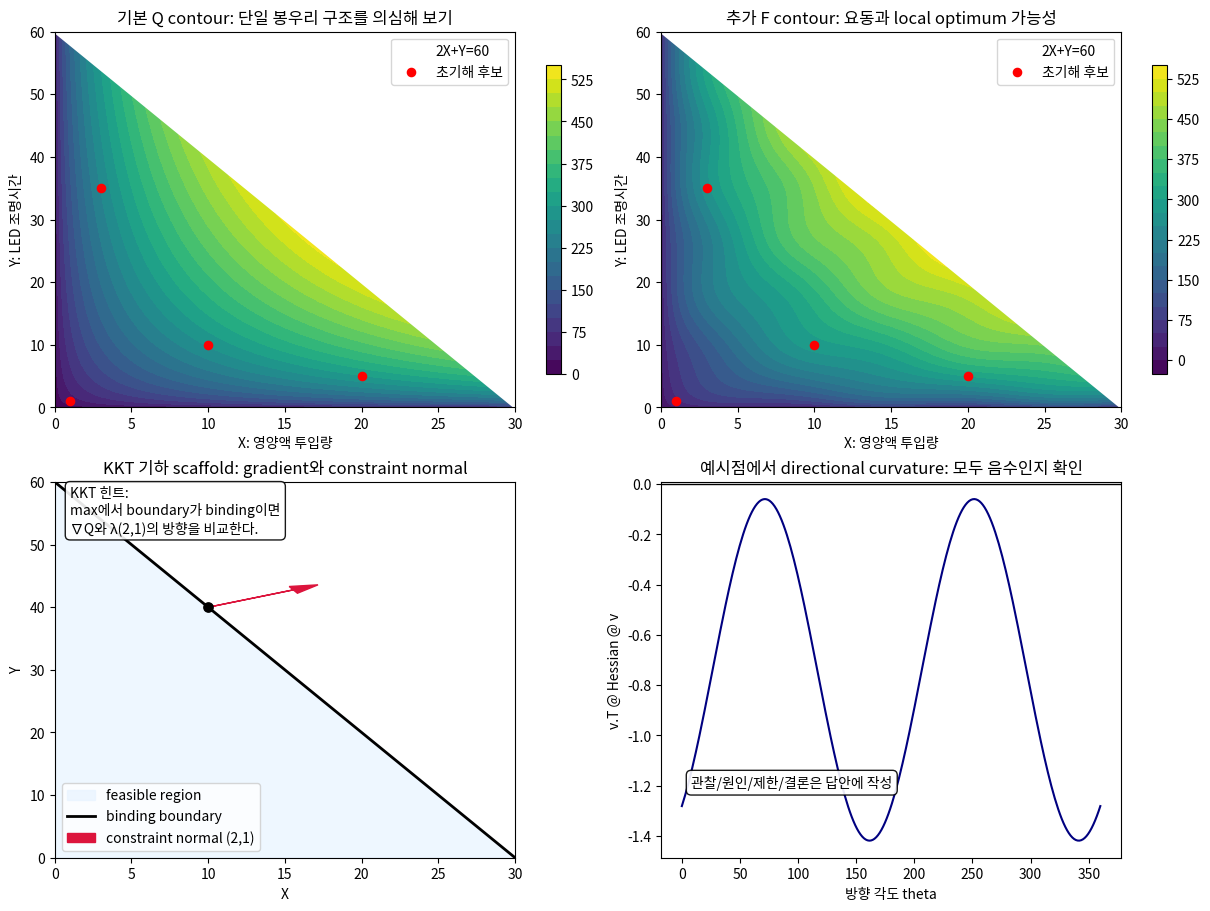
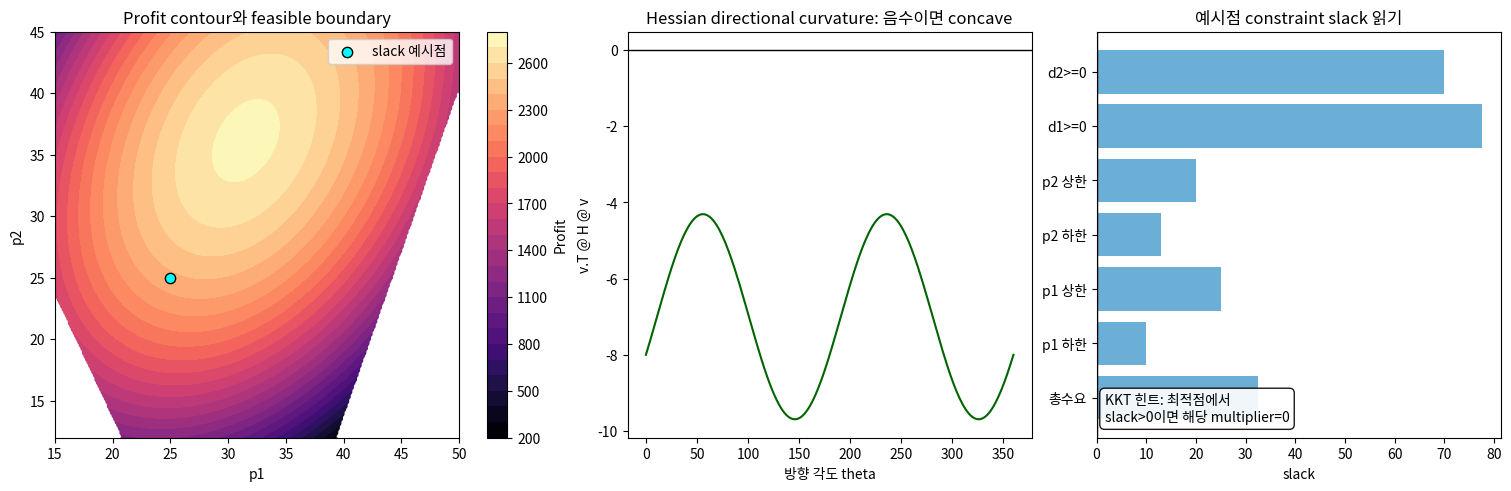
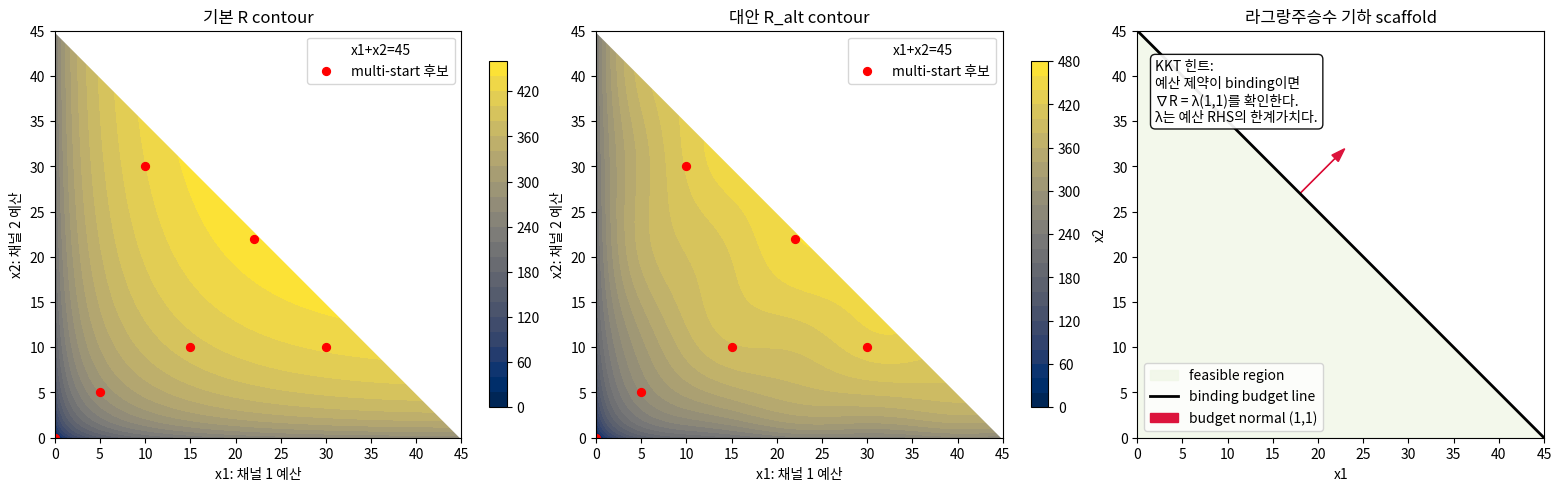

The script that saved these images, in order:
# 힌트 전용 시각화 scaffold: 문제 1 contour, gradient, normal, curvature
# 주의: 이 셀은 최적점을 계산하거나 출력하지 않는다.
import numpy as np
import matplotlib.pyplot as plt

x = np.linspace(0, 30, 220)
y = np.linspace(0, 60, 260)
X, Y = np.meshgrid(x, y)
feasible = (2*X + Y <= 60)

Q = 35*np.sqrt(X)*np.power(Y, 0.4)
F = Q + 14*np.sin(0.55*X)*np.cos(0.35*Y)
Q_masked = np.where(feasible, Q, np.nan)
F_masked = np.where(feasible, F, np.nan)

starts = np.array([[1, 1], [10, 10], [20, 5], [3, 35]])
probe = np.array([8.0, 20.0])  # 예시점: 최적점이 아니라 curvature 해석용 점
normal = np.array([2.0, 1.0])  # 2X+Y<=60의 boundary normal
angles = np.linspace(0, 2*np.pi, 240)

def hessian_Q(xv, yv):
    fxx = 35*0.5*(-0.5)*(xv**(-1.5))*(yv**0.4)
    fyy = 35*0.4*(-0.6)*(xv**0.5)*(yv**(-1.6))
    fxy = 35*0.5*0.4*(xv**(-0.5))*(yv**(-0.6))
    return np.array([[fxx, fxy], [fxy, fyy]])

H_probe = hessian_Q(*probe)
dirs = np.c_[np.cos(angles), np.sin(angles)]
curv = np.einsum('bi,ij,bj->b', dirs, H_probe, dirs)

fig, axes = plt.subplots(2, 2, figsize=(12, 9), constrained_layout=True)
for ax, Z, title in [
    (axes[0, 0], Q_masked, '기본 Q contour: 단일 봉우리 구조를 의심해 보기'),
    (axes[0, 1], F_masked, '추가 F contour: 요동과 local optimum 가능성'),
]:
    cs = ax.contourf(X, Y, Z, levels=24, cmap='viridis')
    ax.plot(x, 60 - 2*x, color='white', linewidth=2, label='2X+Y=60')
    ax.scatter(starts[:, 0], starts[:, 1], color='red', s=35, label='초기해 후보')
    ax.set_xlim(0, 30)
    ax.set_ylim(0, 60)
    ax.set_xlabel('X: 영양액 투입량')
    ax.set_ylabel('Y: LED 조명시간')
    ax.set_title(title)
    ax.legend(loc='upper right')
    fig.colorbar(cs, ax=ax, shrink=0.82)

ax = axes[1, 0]
ax.fill([0, 30, 0], [0, 0, 60], color='#E8F4FF', alpha=0.7, label='feasible region')
ax.plot(x, 60 - 2*x, color='black', linewidth=2, label='binding boundary')
boundary_point = np.array([10.0, 40.0])
normal_scaled = normal / np.linalg.norm(normal) * 8
ax.arrow(boundary_point[0], boundary_point[1], normal_scaled[0], normal_scaled[1],
         head_width=1.2, length_includes_head=True, color='crimson', label='constraint normal (2,1)')
ax.scatter([boundary_point[0]], [boundary_point[1]], color='black', s=45)
ax.text(1, 52, 'KKT 힌트:\nmax에서 boundary가 binding이면\n∇Q와 λ(2,1)의 방향을 비교한다.', fontsize=10,
        bbox=dict(boxstyle='round,pad=0.35', facecolor='white', alpha=0.9))
ax.set_xlim(0, 30)
ax.set_ylim(0, 60)
ax.set_xlabel('X')
ax.set_ylabel('Y')
ax.set_title('KKT 기하 scaffold: gradient와 constraint normal')
ax.legend(loc='lower left')

ax = axes[1, 1]
ax.plot(np.degrees(angles), curv, color='navy')
ax.axhline(0, color='black', linewidth=1)
ax.set_xlabel('방향 각도 theta')
ax.set_ylabel('v.T @ Hessian @ v')
ax.set_title('예시점에서 directional curvature: 모두 음수인지 확인')
ax.text(8, np.nanmin(curv)*0.85, '관찰/원인/제한/결론은 답안에 작성', fontsize=10,
        bbox=dict(boxstyle='round,pad=0.35', facecolor='white', alpha=0.9))
plt.show()


# 힌트 전용 시각화 scaffold: 문제 2 profit contour, Hessian curvature, slack 읽기
# 주의: 이 셀은 최적 가격을 계산하거나 출력하지 않는다.
import numpy as np
import matplotlib.pyplot as plt

p1 = np.linspace(15, 50, 260)
p2 = np.linspace(12, 45, 260)
P1, P2 = np.meshgrid(p1, p2)
D1 = 140 - 4*P1 + 1.5*P2
D2 = 120 + P1 - 3*P2
Profit = (P1 - 8)*D1 + (P2 - 10)*D2
feasible = (D1 + D2 <= 180) & (D1 >= 0) & (D2 >= 0)
Profit_masked = np.where(feasible, Profit, np.nan)

H = np.array([[-8.0, 2.5], [2.5, -6.0]])
angles = np.linspace(0, 2*np.pi, 240)
dirs = np.c_[np.cos(angles), np.sin(angles)]
curv = np.einsum('bi,ij,bj->b', dirs, H, dirs)

example = np.array([25.0, 25.0])  # 예시 가격점: 최적점이 아니라 constraint 읽기 연습용
ex_d1 = 140 - 4*example[0] + 1.5*example[1]
ex_d2 = 120 + example[0] - 3*example[1]
slacks = {
    '총수요': 180 - (ex_d1 + ex_d2),
    'p1 하한': example[0] - 15,
    'p1 상한': 50 - example[0],
    'p2 하한': example[1] - 12,
    'p2 상한': 45 - example[1],
    'd1>=0': ex_d1,
    'd2>=0': ex_d2,
}

fig, axes = plt.subplots(1, 3, figsize=(15, 4.8), constrained_layout=True)
ax = axes[0]
cs = ax.contourf(P1, P2, Profit_masked, levels=28, cmap='magma')
ax.contour(P1, P2, feasible.astype(int), levels=[0.5], colors='white', linewidths=2)
ax.scatter([example[0]], [example[1]], color='cyan', edgecolor='black', s=55, label='slack 예시점')
ax.set_xlabel('p1')
ax.set_ylabel('p2')
ax.set_title('Profit contour와 feasible boundary')
ax.legend(loc='upper right')
fig.colorbar(cs, ax=ax, label='Profit')

ax = axes[1]
ax.plot(np.degrees(angles), curv, color='darkgreen')
ax.axhline(0, color='black', linewidth=1)
ax.set_xlabel('방향 각도 theta')
ax.set_ylabel('v.T @ H @ v')
ax.set_title('Hessian directional curvature: 음수이면 concave')

ax = axes[2]
labels = list(slacks.keys())
values = list(slacks.values())
ax.barh(labels, values, color='#6BAED6')
ax.axvline(0, color='black', linewidth=1)
ax.set_title('예시점 constraint slack 읽기')
ax.set_xlabel('slack')
ax.text(0.02, 0.04, 'KKT 힌트: 최적점에서\nslack>0이면 해당 multiplier=0', transform=ax.transAxes,
        bbox=dict(boxstyle='round,pad=0.35', facecolor='white', alpha=0.9))
plt.show()


# 힌트 전용 시각화 scaffold: 문제 3 KKT normal, contour, multi-start 후보
# 주의: 이 셀은 최적 예산이나 multiplier 값을 계산하거나 출력하지 않는다.
import numpy as np
import matplotlib.pyplot as plt

x1 = np.linspace(0, 45, 260)
x2 = np.linspace(0, 45, 260)
X1, X2 = np.meshgrid(x1, x2)
feasible = (X1 + X2 <= 45)
R = 90*np.log1p(X1) + 75*np.log1p(X2) - 1.8*X1 - 1.2*X2
R_alt = R + 8*np.sin(0.35*X1)*np.cos(0.30*X2)
starts = np.array([[0, 0], [5, 5], [15, 10], [10, 30], [30, 10], [22, 22]])

fig, axes = plt.subplots(1, 3, figsize=(15.5, 4.8), constrained_layout=True)
for ax, Z, title in zip(axes[:2], [R, R_alt], ['기본 R contour', '대안 R_alt contour']):
    Z_masked = np.where(feasible, Z, np.nan)
    cs = ax.contourf(X1, X2, Z_masked, levels=28, cmap='cividis')
    ax.plot(x1, 45 - x1, color='white', linewidth=2, label='x1+x2=45')
    ax.scatter(starts[:, 0], starts[:, 1], color='red', s=32, label='multi-start 후보')
    ax.set_xlim(0, 45)
    ax.set_ylim(0, 45)
    ax.set_xlabel('x1: 채널 1 예산')
    ax.set_ylabel('x2: 채널 2 예산')
    ax.set_title(title)
    ax.legend(loc='upper right')
    fig.colorbar(cs, ax=ax, shrink=0.85)

ax = axes[2]
ax.fill([0, 45, 0], [0, 0, 45], color='#F1F7E8', alpha=0.85, label='feasible region')
ax.plot(x1, 45-x1, color='black', linewidth=2, label='binding budget line')
normal = np.array([1.0, 1.0])
normal = normal / np.linalg.norm(normal) * 7
base = np.array([18.0, 27.0])
ax.arrow(base[0], base[1], normal[0], normal[1], color='crimson', head_width=1.0,
         length_includes_head=True, label='budget normal (1,1)')
ax.text(2, 35, 'KKT 힌트:\n예산 제약이 binding이면\n∇R = λ(1,1)를 확인한다.\nλ는 예산 RHS의 한계가치다.', fontsize=10,
        bbox=dict(boxstyle='round,pad=0.35', facecolor='white', alpha=0.92))
ax.set_xlim(0, 45)
ax.set_ylim(0, 45)
ax.set_xlabel('x1')
ax.set_ylabel('x2')
ax.set_title('라그랑주승수 기하 scaffold')
ax.legend(loc='lower left')
plt.show()
